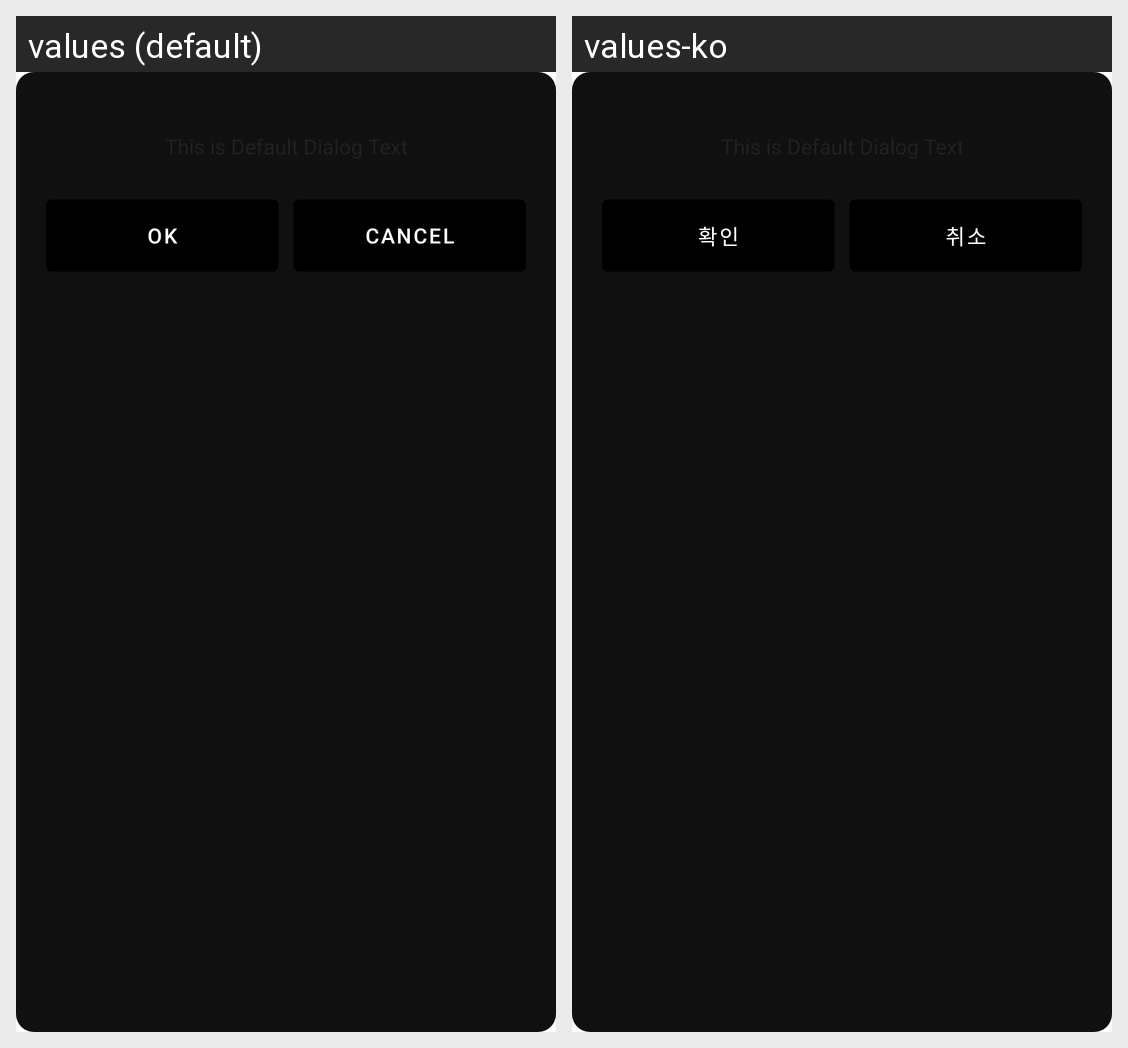

Locale-by-locale string values for the Android screen shown in this grid:
Android screen res/layout/dialog_icon.xml rendered under 2 locales, left to right: values (default), values-ko. Device: Nexus 5 (rendered at 1080×1920; each locale shown at half size, 540×960, under a caption strip naming it); theme Theme.MaterialComponents.DayNight.NoActionBar.
Strings drawn on this screen, with the default value and each locale's value (text and hints the layout hard-codes, and strings that could not be matched under every locale, appear in the picture but are not listed):

common_ok
  values: OK
  values-ko: 확인

common_cancel
  values: Cancel
  values-ko: 취소
